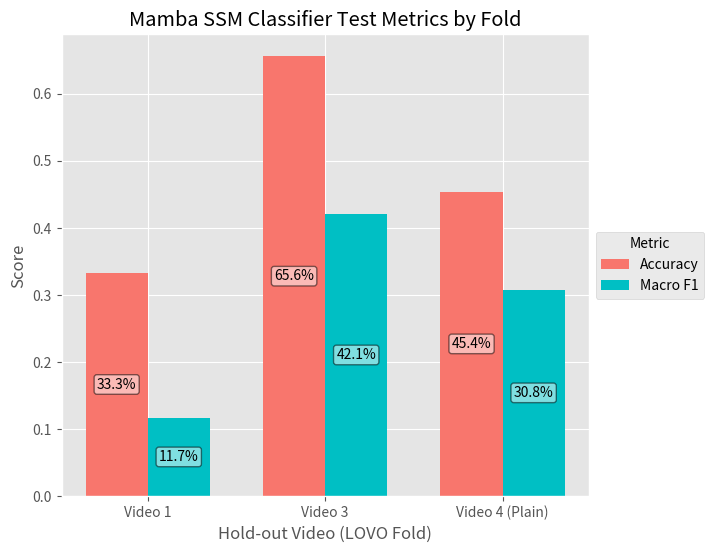

Generate this figure with matplotlib:
import pandas as pd
import matplotlib.pyplot as plt
import numpy as np

# Set ggplot style to match the sample
plt.style.use('ggplot')

# Data from the Kaggle screenshots
data = {
    'Fold': ['Video 1', 'Video 1', 'Video 3', 'Video 3', 'Video 4 (Plain)', 'Video 4 (Plain)'],
    'Metric': ['Accuracy', 'Macro F1', 'Accuracy', 'Macro F1', 'Accuracy', 'Macro F1'],
    'Value': [0.333, 0.117, 0.656, 0.421, 0.454, 0.308]
}
df = pd.DataFrame(data)

fig, ax = plt.subplots(figsize=(8, 6))

# Custom colors matching the ggplot2 sample (coral and cyan)
colors = ['#f8766d', '#00bfc4']

x = np.arange(len(df['Fold'].unique()))
width = 0.35

acc_vals = df[df['Metric'] == 'Accuracy']['Value'].values
f1_vals = df[df['Metric'] == 'Macro F1']['Value'].values

rects1 = ax.bar(x - width/2, acc_vals, width, label='Accuracy', color=colors[0])
rects2 = ax.bar(x + width/2, f1_vals, width, label='Macro F1', color=colors[1])

# Add text labels on bars like the sample (with border)
def autolabel(rects):
    for rect in rects:
        height = rect.get_height()
        # Position label in the middle of the bar
        ax.annotate(f'{height*100:.1f}%',
                    xy=(rect.get_x() + rect.get_width() / 2, height / 2),
                    xytext=(0, 0),
                    textcoords="offset points",
                    ha='center', va='center',
                    bbox=dict(boxstyle="round,pad=0.2", fc="white", ec="black", lw=1, alpha=0.5),
                    fontsize=10, color='black')

autolabel(rects1)
autolabel(rects2)

ax.set_ylabel('Score')
ax.set_xlabel('Hold-out Video (LOVO Fold)')
ax.set_title('Mamba SSM Classifier Test Metrics by Fold')
ax.set_xticks(x)
ax.set_xticklabels(df['Fold'].unique())

# Legend on the right side
box = ax.get_position()
ax.set_position([box.x0, box.y0, box.width * 0.85, box.height])
ax.legend(title='Metric', loc='center left', bbox_to_anchor=(1, 0.5))

# Remove grid lines for a cleaner look or keep them for ggplot style
# plt.grid(True) 

plt.savefig('lovo_metrics_chart.png', dpi=300, bbox_inches='tight')
print("Chart generated successfully at lovo_metrics_chart.png")
